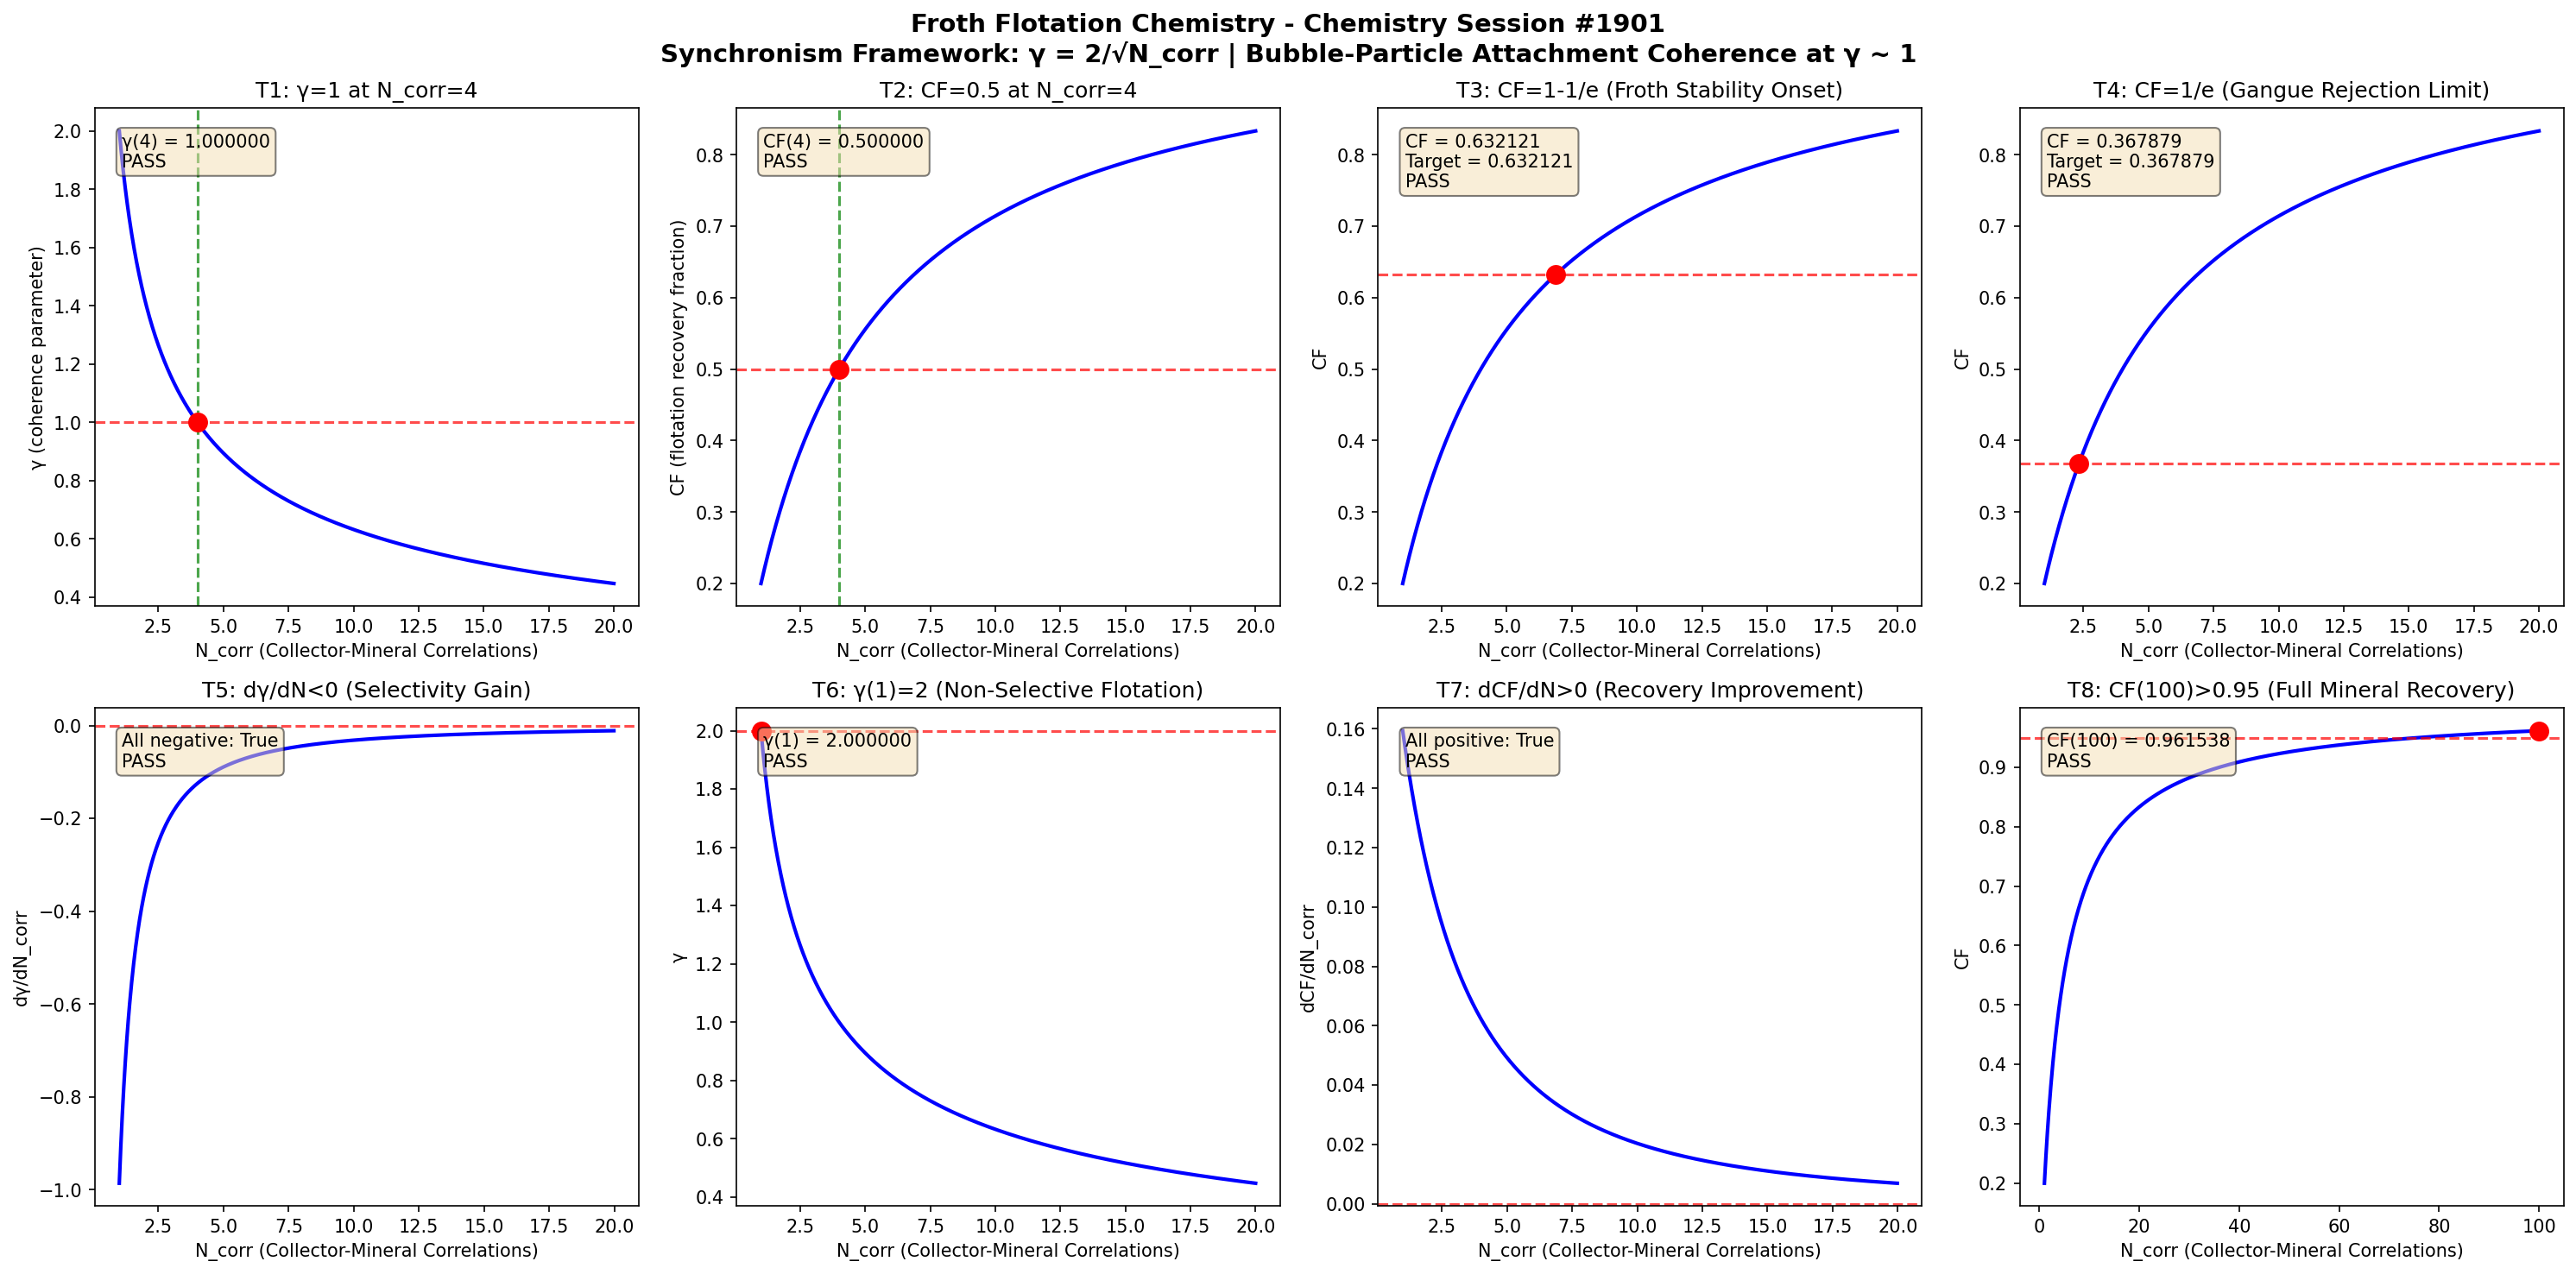

Generate this figure with Python:
import numpy as np
import matplotlib
matplotlib.use('Agg')
import matplotlib.pyplot as plt

def gamma(N_corr):
    return 2.0 / np.sqrt(N_corr)

def coherence_fraction(gamma_val):
    return 1.0 / (1.0 + gamma_val**2)

N_corr = np.linspace(1, 20, 1000)
g = gamma(N_corr)
cf = coherence_fraction(g)

fig, axes = plt.subplots(2, 4, figsize=(20, 10))
fig.suptitle('Froth Flotation Chemistry - Chemistry Session #1901\nSynchronism Framework: \u03b3 = 2/\u221aN_corr | Bubble-Particle Attachment Coherence at \u03b3 ~ 1', fontsize=14, fontweight='bold')

results = []

# Test 1: gamma = 1 at N_corr = 4
ax = axes[0, 0]
g4 = gamma(4.0)
ax.plot(N_corr, g, 'b-', linewidth=2)
ax.axhline(y=1.0, color='r', linestyle='--', alpha=0.7)
ax.axvline(x=4.0, color='g', linestyle='--', alpha=0.7)
ax.plot(4.0, 1.0, 'ro', markersize=10)
ax.set_xlabel('N_corr (Collector-Mineral Correlations)')
ax.set_ylabel('\u03b3 (coherence parameter)')
ax.set_title('T1: \u03b3=1 at N_corr=4')
t1 = abs(g4 - 1.0) < 1e-10
results.append(('T1: \u03b3(4)=1', t1))
ax.text(0.05, 0.95, f'\u03b3(4) = {g4:.6f}\n{"PASS" if t1 else "FAIL"}', transform=ax.transAxes, verticalalignment='top', bbox=dict(boxstyle='round', facecolor='wheat', alpha=0.5))

# Test 2: CF = 0.5 at N_corr = 4
ax = axes[0, 1]
cf4 = coherence_fraction(g4)
ax.plot(N_corr, cf, 'b-', linewidth=2)
ax.axhline(y=0.5, color='r', linestyle='--', alpha=0.7)
ax.axvline(x=4.0, color='g', linestyle='--', alpha=0.7)
ax.plot(4.0, 0.5, 'ro', markersize=10)
ax.set_xlabel('N_corr (Collector-Mineral Correlations)')
ax.set_ylabel('CF (flotation recovery fraction)')
ax.set_title('T2: CF=0.5 at N_corr=4')
t2 = abs(cf4 - 0.5) < 1e-10
results.append(('T2: CF(4)=0.5', t2))
ax.text(0.05, 0.95, f'CF(4) = {cf4:.6f}\n{"PASS" if t2 else "FAIL"}', transform=ax.transAxes, verticalalignment='top', bbox=dict(boxstyle='round', facecolor='wheat', alpha=0.5))

# Test 3: CF -> 1-1/e threshold
ax = axes[0, 2]
target_cf3 = 1 - 1/np.e
g_t3 = np.sqrt(1/target_cf3 - 1)
n_t3 = (2.0/g_t3)**2
cf_check3 = coherence_fraction(gamma(n_t3))
ax.plot(N_corr, cf, 'b-', linewidth=2)
ax.axhline(y=target_cf3, color='r', linestyle='--', alpha=0.7)
ax.plot(n_t3, target_cf3, 'ro', markersize=10)
ax.set_xlabel('N_corr (Collector-Mineral Correlations)')
ax.set_ylabel('CF')
ax.set_title('T3: CF=1-1/e (Froth Stability Onset)')
t3 = abs(cf_check3 - target_cf3) < 1e-10
results.append(('T3: CF=1-1/e', t3))
ax.text(0.05, 0.95, f'CF = {cf_check3:.6f}\nTarget = {target_cf3:.6f}\n{"PASS" if t3 else "FAIL"}', transform=ax.transAxes, verticalalignment='top', bbox=dict(boxstyle='round', facecolor='wheat', alpha=0.5))

# Test 4: CF -> 1/e threshold
ax = axes[0, 3]
target_cf4 = 1/np.e
g_t4 = np.sqrt(1/target_cf4 - 1)
n_t4 = (2.0/g_t4)**2
cf_check4 = coherence_fraction(gamma(n_t4))
ax.plot(N_corr, cf, 'b-', linewidth=2)
ax.axhline(y=target_cf4, color='r', linestyle='--', alpha=0.7)
ax.plot(n_t4, target_cf4, 'ro', markersize=10)
ax.set_xlabel('N_corr (Collector-Mineral Correlations)')
ax.set_ylabel('CF')
ax.set_title('T4: CF=1/e (Gangue Rejection Limit)')
t4 = abs(cf_check4 - target_cf4) < 1e-10
results.append(('T4: CF=1/e', t4))
ax.text(0.05, 0.95, f'CF = {cf_check4:.6f}\nTarget = {target_cf4:.6f}\n{"PASS" if t4 else "FAIL"}', transform=ax.transAxes, verticalalignment='top', bbox=dict(boxstyle='round', facecolor='wheat', alpha=0.5))

# Test 5: dgamma/dN < 0
ax = axes[1, 0]
dg = np.diff(g)
dn = np.diff(N_corr)
dgdn = dg/dn
ax.plot(N_corr[:-1], dgdn, 'b-', linewidth=2)
ax.axhline(y=0, color='r', linestyle='--', alpha=0.7)
ax.set_xlabel('N_corr (Collector-Mineral Correlations)')
ax.set_ylabel('d\u03b3/dN_corr')
ax.set_title('T5: d\u03b3/dN<0 (Selectivity Gain)')
t5 = np.all(dgdn < 0)
results.append(('T5: d\u03b3/dN<0', t5))
ax.text(0.05, 0.95, f'All negative: {t5}\n{"PASS" if t5 else "FAIL"}', transform=ax.transAxes, verticalalignment='top', bbox=dict(boxstyle='round', facecolor='wheat', alpha=0.5))

# Test 6: gamma(1) = 2
ax = axes[1, 1]
g1 = gamma(1.0)
ax.plot(N_corr, g, 'b-', linewidth=2)
ax.plot(1.0, 2.0, 'ro', markersize=10)
ax.axhline(y=2.0, color='r', linestyle='--', alpha=0.7)
ax.set_xlabel('N_corr (Collector-Mineral Correlations)')
ax.set_ylabel('\u03b3')
ax.set_title('T6: \u03b3(1)=2 (Non-Selective Flotation)')
t6 = abs(g1 - 2.0) < 1e-10
results.append(('T6: \u03b3(1)=2', t6))
ax.text(0.05, 0.95, f'\u03b3(1) = {g1:.6f}\n{"PASS" if t6 else "FAIL"}', transform=ax.transAxes, verticalalignment='top', bbox=dict(boxstyle='round', facecolor='wheat', alpha=0.5))

# Test 7: dCF/dN > 0
ax = axes[1, 2]
dcf = np.diff(cf)
dcfdn = dcf/dn
ax.plot(N_corr[:-1], dcfdn, 'b-', linewidth=2)
ax.axhline(y=0, color='r', linestyle='--', alpha=0.7)
ax.set_xlabel('N_corr (Collector-Mineral Correlations)')
ax.set_ylabel('dCF/dN_corr')
ax.set_title('T7: dCF/dN>0 (Recovery Improvement)')
t7 = np.all(dcfdn > 0)
results.append(('T7: dCF/dN>0', t7))
ax.text(0.05, 0.95, f'All positive: {t7}\n{"PASS" if t7 else "FAIL"}', transform=ax.transAxes, verticalalignment='top', bbox=dict(boxstyle='round', facecolor='wheat', alpha=0.5))

# Test 8: CF(100) > 0.95
ax = axes[1, 3]
N_large = np.linspace(1, 100, 1000)
g_large = gamma(N_large)
cf_large = coherence_fraction(g_large)
cf100 = coherence_fraction(gamma(100.0))
ax.plot(N_large, cf_large, 'b-', linewidth=2)
ax.axhline(y=0.95, color='r', linestyle='--', alpha=0.7)
ax.plot(100.0, cf100, 'ro', markersize=10)
ax.set_xlabel('N_corr (Collector-Mineral Correlations)')
ax.set_ylabel('CF')
ax.set_title('T8: CF(100)>0.95 (Full Mineral Recovery)')
t8 = cf100 > 0.95
results.append(('T8: CF(100)>0.95', t8))
ax.text(0.05, 0.95, f'CF(100) = {cf100:.6f}\n{"PASS" if t8 else "FAIL"}', transform=ax.transAxes, verticalalignment='top', bbox=dict(boxstyle='round', facecolor='wheat', alpha=0.5))

plt.tight_layout()
plt.savefig('/mnt/c/exe/projects/ai-agents/Synchronism/simulations/chemistry/froth_flotation_chemistry_coherence.png', dpi=150, bbox_inches='tight')
plt.close()

print(f"\n{'='*60}")
print(f"FROTH FLOTATION CHEMISTRY (Session #1901) - VALIDATION RESULTS")
print(f"Finding #1828 | 1764th Phenomenon Type")
print(f"{'='*60}")
all_pass = all(r[1] for r in results)
for name, passed in results:
    print(f"  {name}: {'PASS' if passed else 'FAIL'}")
print(f"{'='*60}")
print(f"  OVERALL: {'ALL 8 TESTS PASSED' if all_pass else 'SOME TESTS FAILED'}")
print(f"{'='*60}")
